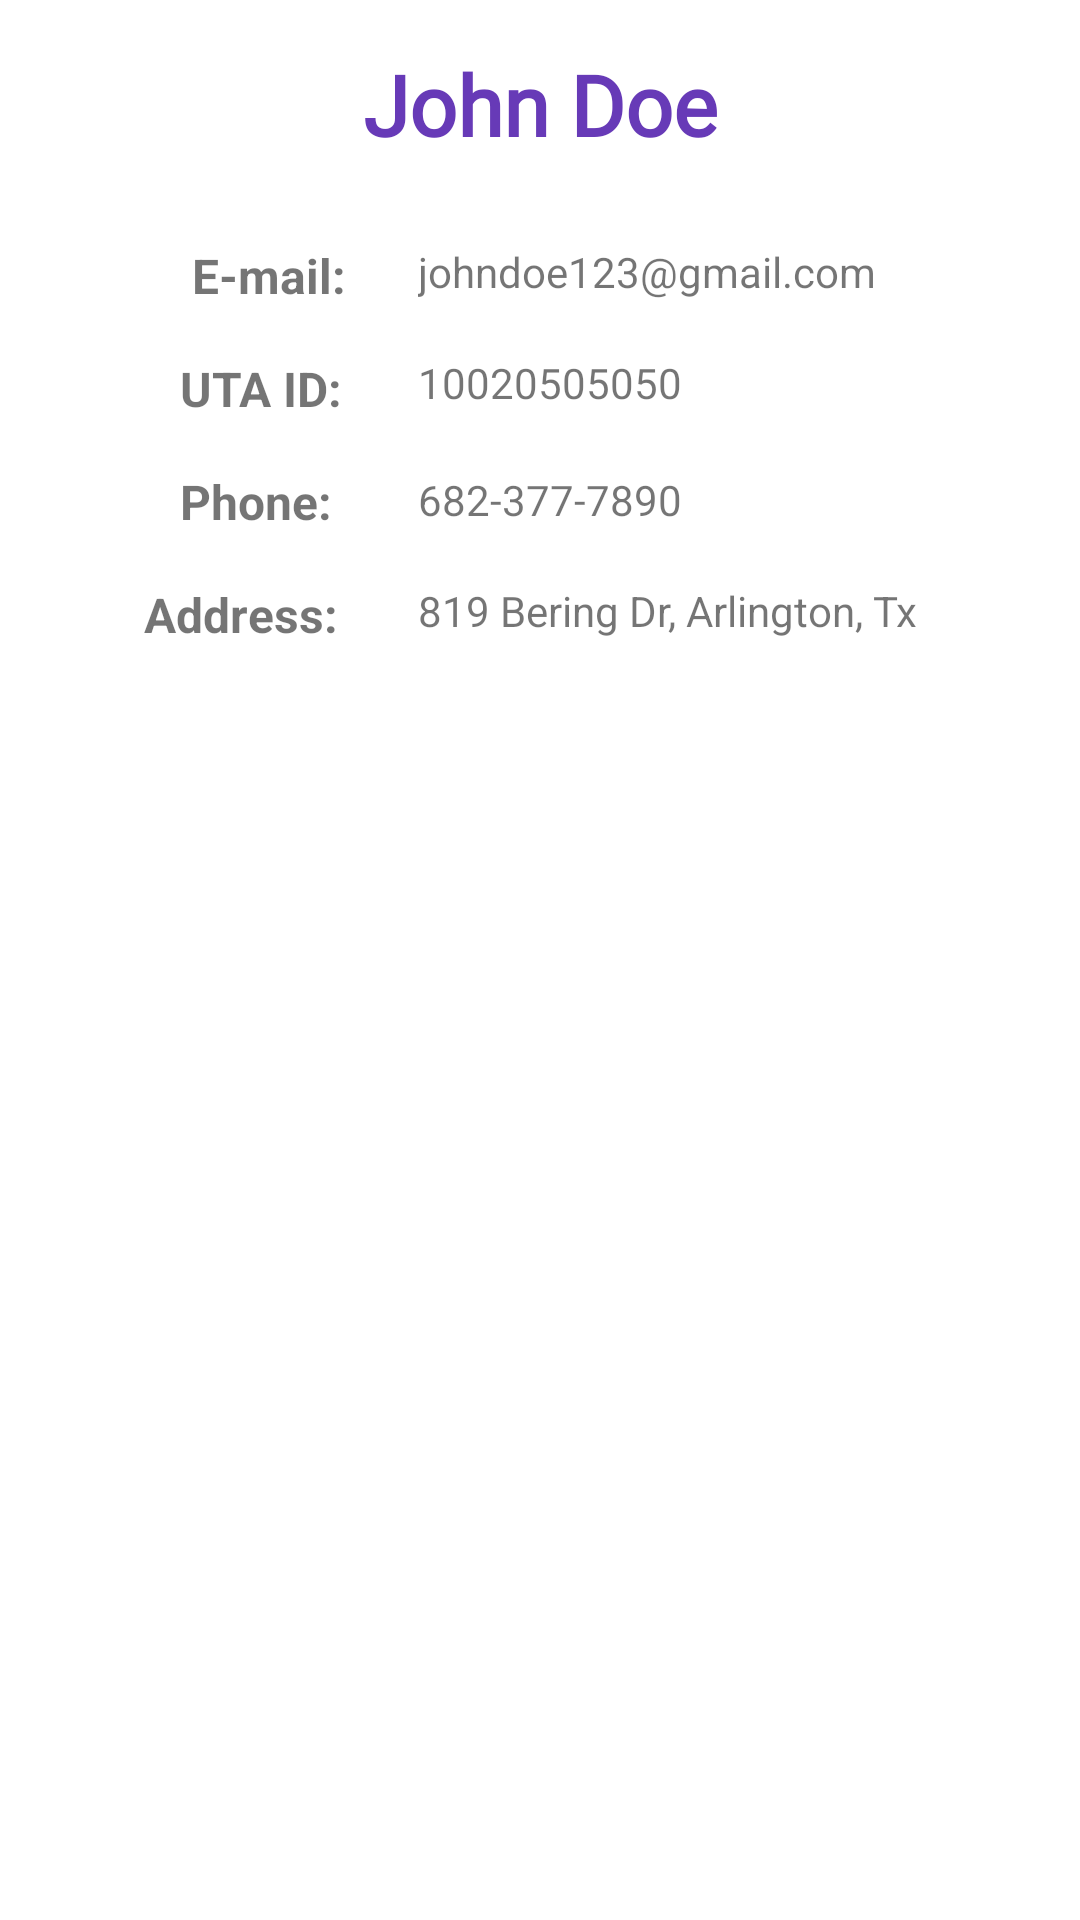

Android layout source for this screen:
<!-- AndroidManifest.xml: application theme Theme.UTAEventTracker -->
<!-- res/layout/user_profile_screen.xml -->
<?xml version="1.0" encoding="utf-8"?>
<androidx.constraintlayout.widget.ConstraintLayout xmlns:android="http://schemas.android.com/apk/res/android"
    xmlns:app="http://schemas.android.com/apk/res-auto"
    xmlns:tools="http://schemas.android.com/tools"
    android:layout_width="match_parent"
    android:layout_height="match_parent">

    <TextView
        android:id="@+id/textView14"
        android:layout_width="wrap_content"
        android:layout_height="wrap_content"
        android:layout_marginTop="18dp"
        android:text="819 Bering Dr, Arlington, Tx"
        app:layout_constraintStart_toStartOf="@+id/textView13"
        app:layout_constraintTop_toBottomOf="@+id/textView13" />

    <TextView
        android:id="@+id/textView13"
        android:layout_width="wrap_content"
        android:layout_height="wrap_content"
        android:layout_marginTop="20dp"
        android:text="682-377-7890"
        app:layout_constraintStart_toStartOf="@+id/textView12"
        app:layout_constraintTop_toBottomOf="@+id/textView12" />

    <TextView
        android:id="@+id/textView12"
        android:layout_width="wrap_content"
        android:layout_height="wrap_content"
        android:layout_marginTop="18dp"
        android:text="10020505050"
        app:layout_constraintStart_toStartOf="@+id/textView9"
        app:layout_constraintTop_toBottomOf="@+id/textView9" />

    <TextView
        android:id="@+id/welcomeMessage3"
        android:layout_width="127dp"
        android:layout_height="49dp"
        android:layout_marginTop="16dp"
        android:fontFamily="@font/bangers"
        android:text="John Doe"
        android:textAlignment="center"
        android:textColor="#673AB7"
        android:textColorHighlight="#FFFFFF"
        android:textColorHint="#FFFFFF"
        android:textColorLink="#FFFFFF"
        android:textSize="28sp"
        android:textStyle="bold"
        app:layout_constraintEnd_toEndOf="parent"
        app:layout_constraintStart_toStartOf="parent"
        app:layout_constraintTop_toTopOf="parent" />

    <TextView
        android:id="@+id/textView7"
        android:layout_width="wrap_content"
        android:layout_height="wrap_content"
        android:layout_marginStart="48dp"
        android:layout_marginTop="16dp"
        android:text="Address:"
        android:textSize="16sp"
        android:textStyle="bold"
        app:layout_constraintStart_toStartOf="parent"
        app:layout_constraintTop_toBottomOf="@+id/textView6" />

    <TextView
        android:id="@+id/textView5"
        android:layout_width="wrap_content"
        android:layout_height="wrap_content"
        android:layout_marginStart="60dp"
        android:layout_marginTop="16dp"
        android:text="UTA ID:"
        android:textSize="16sp"
        android:textStyle="bold"
        app:layout_constraintStart_toStartOf="parent"
        app:layout_constraintTop_toBottomOf="@+id/textView4" />

    <TextView
        android:id="@+id/textView6"
        android:layout_width="wrap_content"
        android:layout_height="wrap_content"
        android:layout_marginStart="60dp"
        android:layout_marginTop="16dp"
        android:text="Phone:"
        android:textSize="16sp"
        android:textStyle="bold"
        app:layout_constraintStart_toStartOf="parent"
        app:layout_constraintTop_toBottomOf="@+id/textView5" />

    <TextView
        android:id="@+id/textView4"
        android:layout_width="0dp"
        android:layout_height="wrap_content"
        android:layout_marginStart="64dp"
        android:layout_marginTop="16dp"
        android:text="E-mail:"
        android:textSize="16sp"
        android:textStyle="bold"
        app:layout_constraintStart_toStartOf="parent"
        app:layout_constraintTop_toBottomOf="@+id/welcomeMessage3" />

    <TextView
        android:id="@+id/textView9"
        android:layout_width="wrap_content"
        android:layout_height="wrap_content"
        android:layout_marginTop="16dp"
        android:layout_marginEnd="68dp"
        android:text="johndoe123@gmail.com"
        app:layout_constraintEnd_toEndOf="parent"
        app:layout_constraintTop_toBottomOf="@+id/welcomeMessage3" />
</androidx.constraintlayout.widget.ConstraintLayout>
<!-- resources referenced by this layout -->
<resources>
  <style name="Theme.UTAEventTracker" parent="Theme.MaterialComponents.Light">
          
          <item name="colorPrimary">@color/purple_500</item>
          <item name="colorPrimaryVariant">@color/purple_700</item>
          <item name="colorOnPrimary">@color/white</item>
          
          <item name="colorSecondary">@color/teal_200</item>
          <item name="colorSecondaryVariant">@color/teal_700</item>
          <item name="colorOnSecondary">@color/black</item>
          
          <item name="android:statusBarColor" tools:targetApi="l">?attr/colorPrimaryVariant</item>
          
  
          <item name="android:windowAnimationStyle">@style/ActivityAnim</item>
      </style>
  <style name="ActivityAnim" parent="@android:style/Animation.Activity">
          <item name="android:activityOpenEnterAnimation">@anim/slide_in</item>
          <item name="android:activityCloseEnterAnimation">@anim/slide_in</item>
          <item name="android:activityOpenExitAnimation">@anim/slide_out</item>
          <item name="android:activityCloseExitAnimation">@anim/slide_out</item>
      </style>
  <!-- not gathered from this repository: default colours our renderer supplied (Android Studio template values) -->
  <color name="purple_500">#FF6200EE</color>
  <color name="purple_700">#FF3700B3</color>
  <color name="teal_200">#FF03DAC5</color>
  <color name="teal_700">#FF018786</color>
  <color name="black">#FF000000</color>
  <color name="white">#FFFFFFFF</color>
</resources>
